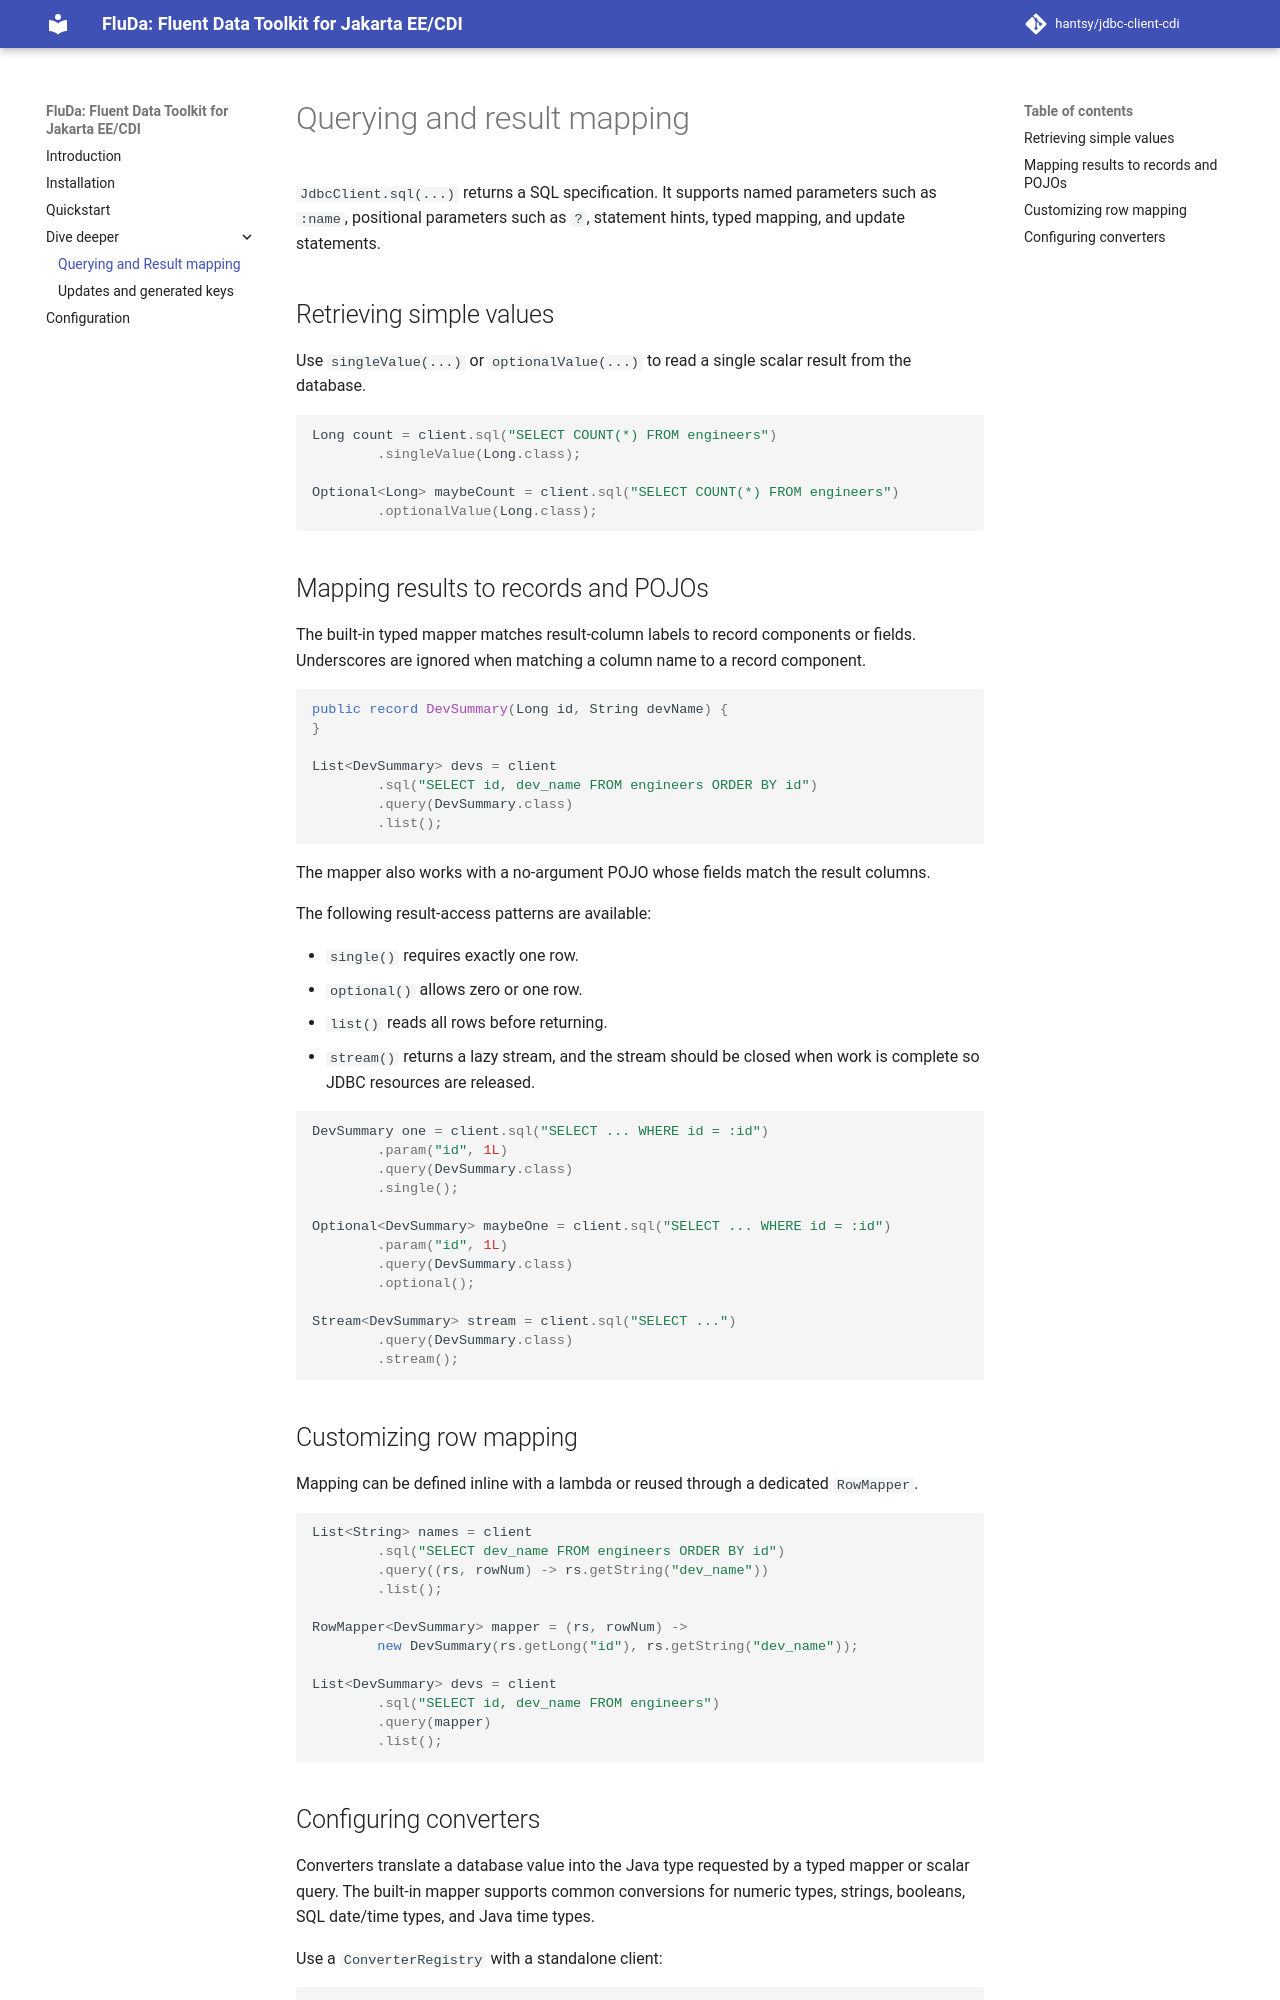

repository: hantsy/jdbc-client-cdi · page: querying/index.html · generator: mkdocs

# Querying and result mapping

`JdbcClient.sql(...)` returns a SQL specification. It supports named parameters such as `:name`, positional parameters
such as `?`, statement hints, typed mapping, and update statements.

## Retrieving simple values

Use `singleValue(...)` or `optionalValue(...)` to read a single scalar result from the database.

```java
Long count = client.sql("SELECT COUNT(*) FROM engineers")
        .singleValue(Long.class);

Optional<Long> maybeCount = client.sql("SELECT COUNT(*) FROM engineers")
        .optionalValue(Long.class);
```

## Mapping results to records and POJOs

The built-in typed mapper matches result-column labels to record components or fields. Underscores are ignored when
matching a column name to a record component.

```java
public record DevSummary(Long id, String devName) {
}

List<DevSummary> devs = client
        .sql("SELECT id, dev_name FROM engineers ORDER BY id")
        .query(DevSummary.class)
        .list();
```

The mapper also works with a no-argument POJO whose fields match the result columns.

The following result-access patterns are available:

- `single()` requires exactly one row.
- `optional()` allows zero or one row.
- `list()` reads all rows before returning.
- `stream()` returns a lazy stream, and the stream should be closed when work is complete so JDBC resources are
  released.

```java
DevSummary one = client.sql("SELECT ... WHERE id = :id")
        .param("id", 1L)
        .query(DevSummary.class)
        .single();

Optional<DevSummary> maybeOne = client.sql("SELECT ... WHERE id = :id")
        .param("id", 1L)
        .query(DevSummary.class)
        .optional();

Stream<DevSummary> stream = client.sql("SELECT ...")
        .query(DevSummary.class)
        .stream();
```

## Customizing row mapping

Mapping can be defined inline with a lambda or reused through a dedicated `RowMapper`.

```java
List<String> names = client
        .sql("SELECT dev_name FROM engineers ORDER BY id")
        .query((rs, rowNum) -> rs.getString("dev_name"))
        .list();

RowMapper<DevSummary> mapper = (rs, rowNum) ->
        new DevSummary(rs.getLong("id"), rs.getString("dev_name"));

List<DevSummary> devs = client
        .sql("SELECT id, dev_name FROM engineers")
        .query(mapper)
        .list();
```
